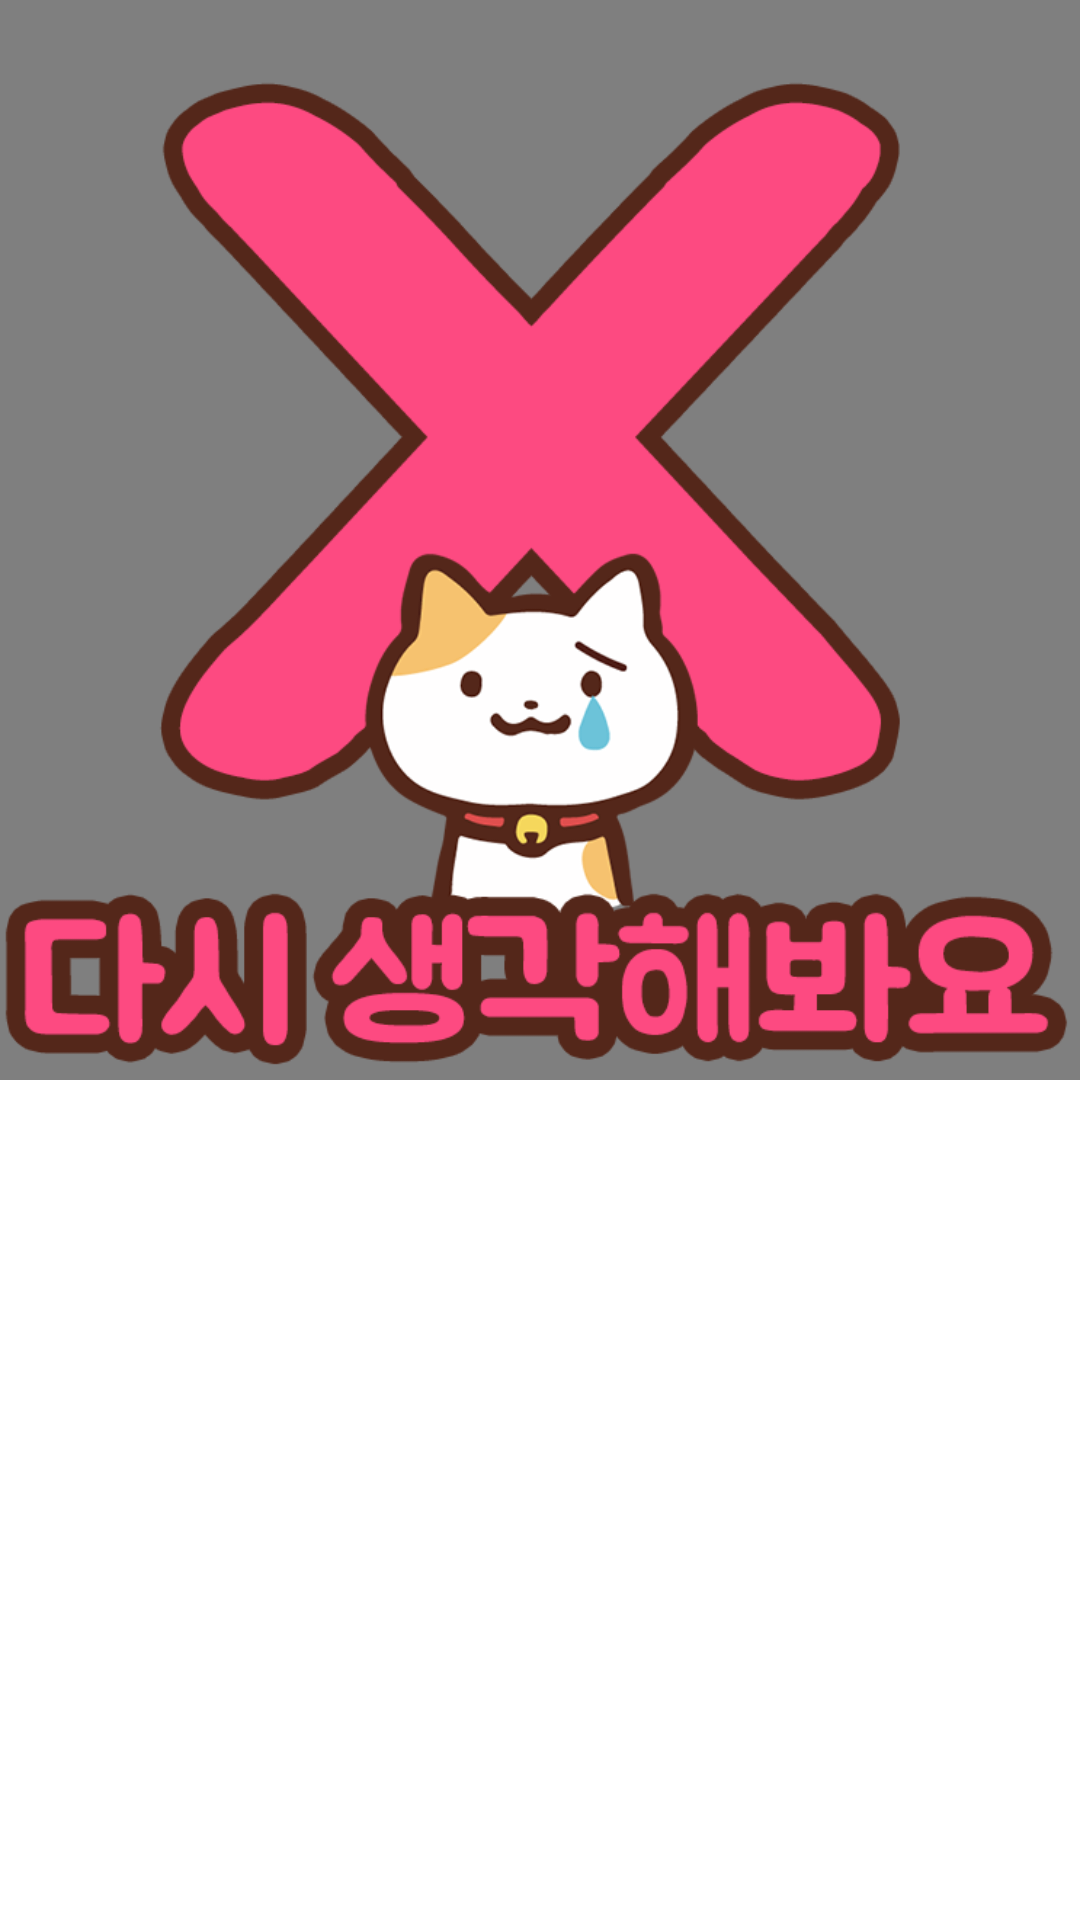

The Android layout XML behind this screen, and the referenced resources:
<!-- AndroidManifest.xml: application theme Theme.MaterialComponents.DayNight.NoActionBar -->
<!-- res/layout/dialog_n.xml -->
<?xml version="1.0" encoding="utf-8"?>
<LinearLayout xmlns:android="http://schemas.android.com/apk/res/android"
    android:layout_width="wrap_content"
    android:layout_gravity="center"
    android:orientation="vertical"
    android:layout_height="wrap_content">
    <ImageView
        android:layout_width="360dp"
        android:layout_height="360dp"
        android:scaleType="fitXY"
        android:src="@drawable/incorrect"/>
</LinearLayout>
<!-- resources referenced by this layout -->
<resources>
  <!-- drawable incorrect: png bitmap (drawable, 67584 bytes) -->
</resources>
